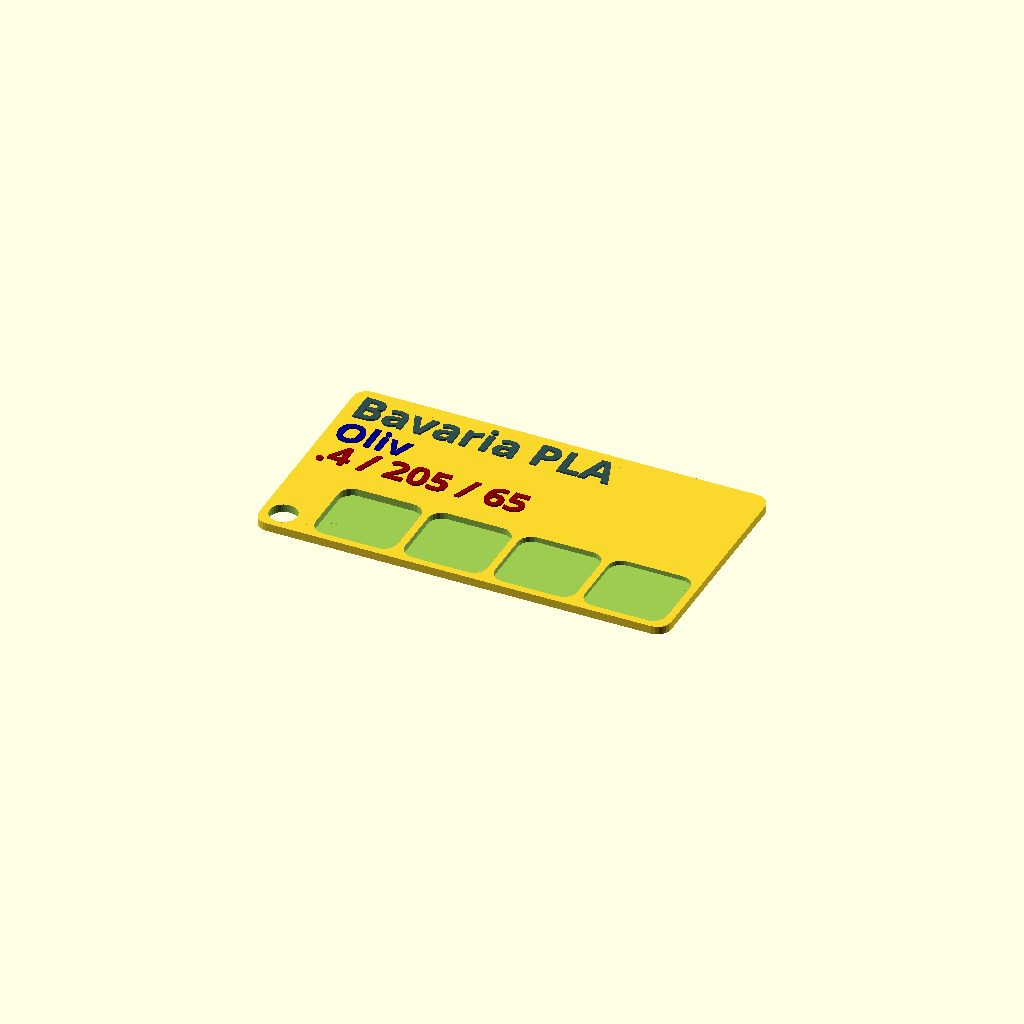
Cell 1 — every parameter at its default value.
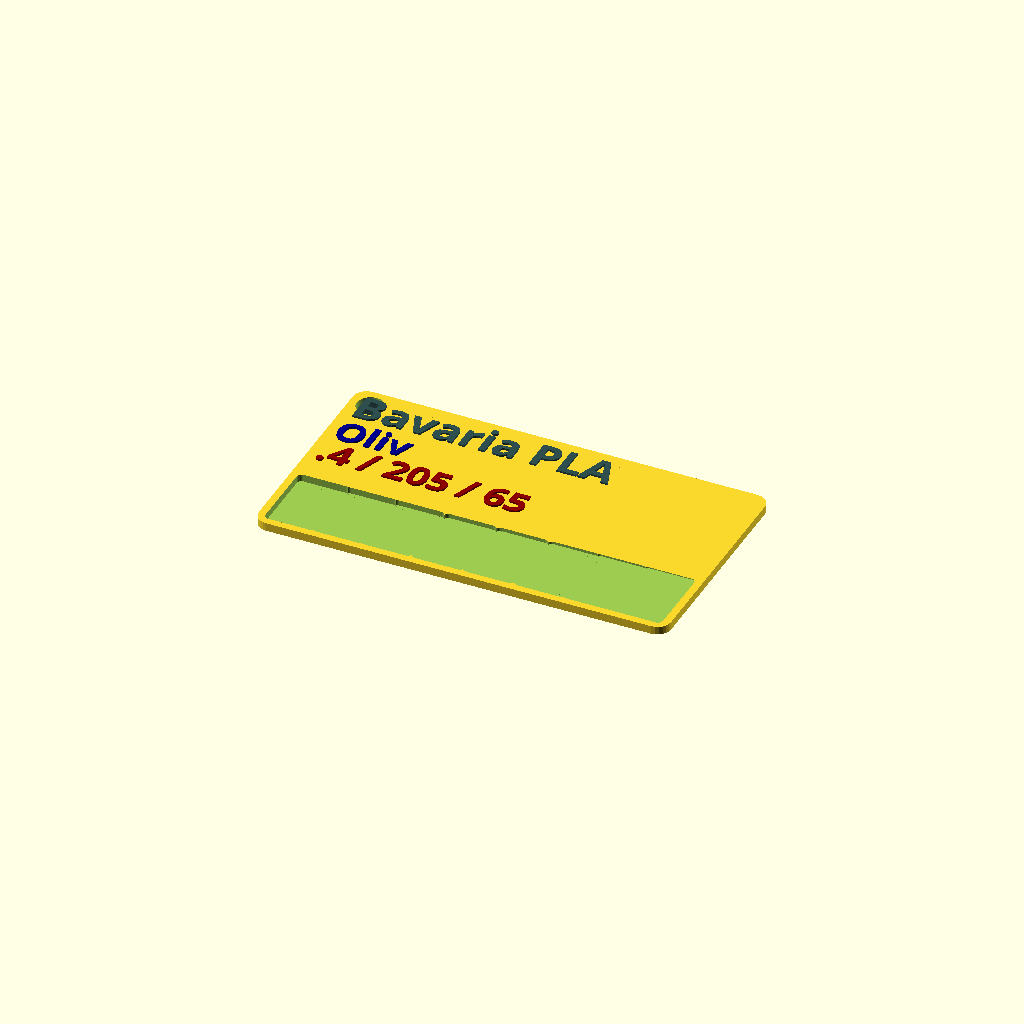
Cell 2: the same model with numLayers = 8.
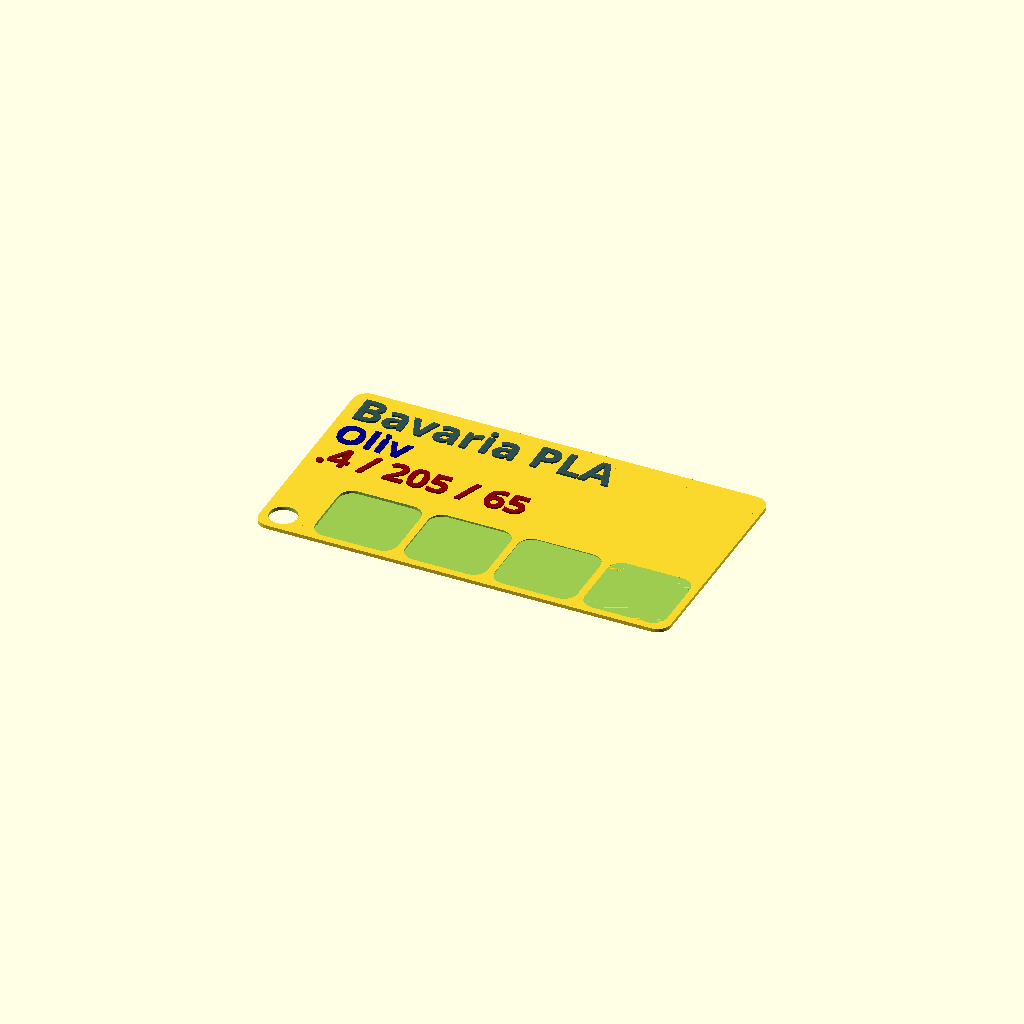
Cell 3 — CardDepth set to 0.8, the other parameters unchanged.
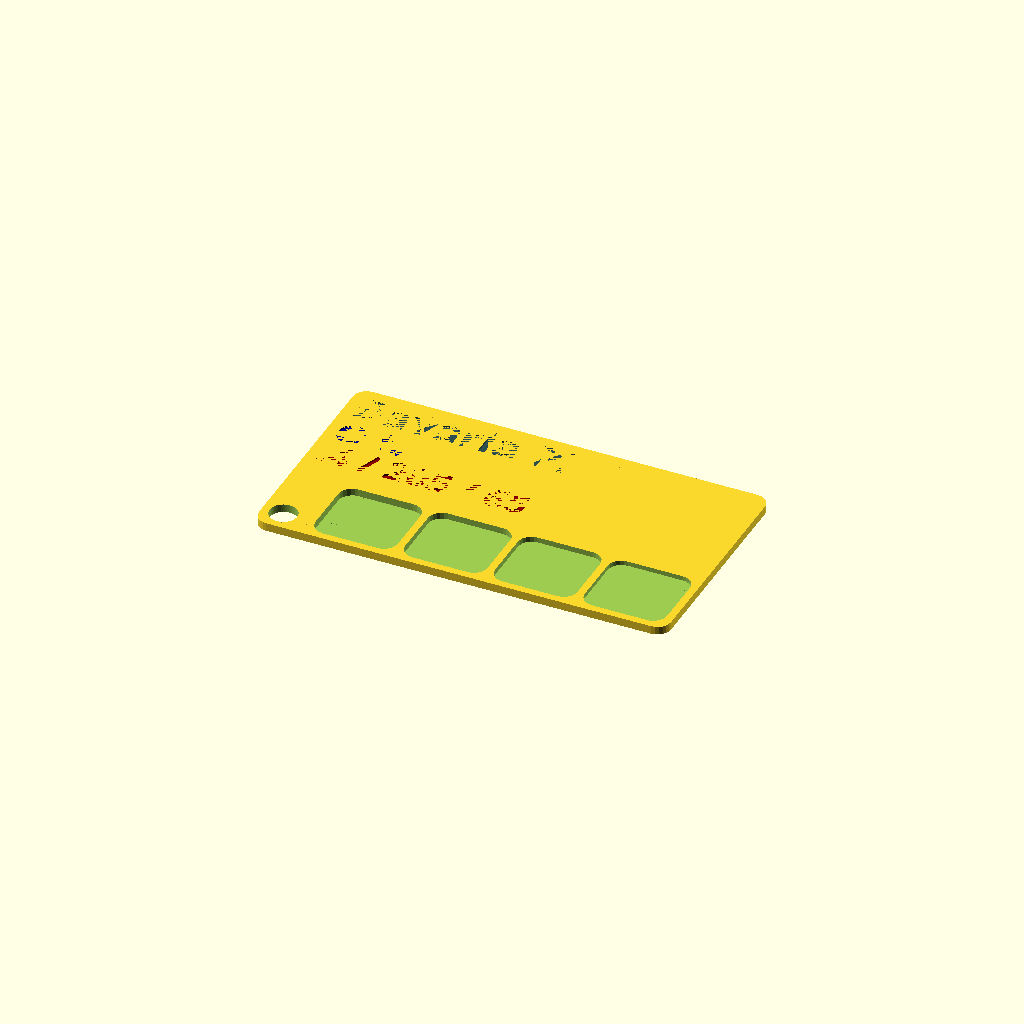
Cell 4: the same model with text_position = -1.
All cells are drawn from one camera (rotation 55°, 0°, 25°, orthographic, colour scheme Cornfield), so only the parameter changes between them.
Source of the model, filament_sample_card/thingiverse_2997350_FilamentSample_Bavaria_PLA_oliv.scad:
use <MCAD/boxes.scad>;
// preview[view:south, tilt:top]
/* [Print Settings ] */
// Layer 1 Height
layer1Height=.2;
// Other Layers (if different)
layerHeight=.2;
// Line 1 (Brand)
line_1_text="Bavaria PLA";
// Line 2 (Color / Type)
line_2_text="Oliv";
// Line 3 (Nozzle / Temp / Bed Temp)
line_3_text=".4 / 205 / 65";

// Should the text be raised or inset from the Card
text_position=1; //[1:Outset,-1:Inset]

// Layer Samples to Print
numLayers=4; // [4:1:8]
 

/* [Card Settings] */
// Width of the card
CardWidth = 90;
// Height of the card
CardHeight = 50;
// Depth/thickness of the Card
CardDepth=1.8; // [0.8:0.1:2.0]
// Radius of the rounded corners of the Card
cornerRadius = 3;
// Generate Keychain Hole?
GenerateHole = 1; //[1:Yes,0:No]
// Size of the Card hole
CardHole = 3; 
//Distance from edge of Card
HoleOffset = 1.6;



/* [Card Text Settings] */
// Left or right align the text on the Card
text_horizonal_alignment="left"; // [left:Left Aligned,right:Right Aligned]
// Spacing between the icon, lip or edge of Card and the text.
textPadding=2;
// Spacing between each line of text on the Card
line_spacing=2;


// Font style. See fonts.google.com for options.
line_1_style="Bold"; 
// Size of line 1 text, in mm.
line_1_size=7;
// Amount of inset or outset for line 1
line_1_depth=.4;


// Font style. See fonts.google.com for options.
line_2_style="Bold";
// Size of line 2 text, in mm. Zero to disable.
line_2_size=6;
// Amount of inset or outset for line 2
line_2_depth=.4;


// Font style. See fonts.google.com for options.
line_3_style="Bold";
// Size of line 3 text, in mm. Zero to disable.
line_3_size=6;
// Amount of inset or outset for line 3
line_3_depth=.4;

/* [Hidden] */
fudge = .1;
$fn=24;
textfn=12;
textvalign="center";
iconSpacing = 0;
textColor="black";
part="all";
lipWidth=0;
BoxSizeW=(CardWidth/(numLayers));
BoxSizeH=(CardHeight/3);
BoxZPos=-(BoxSizeH-HoleOffset);
echo (BoxSizeW=BoxSizeW,BoxSizeH=BoxSizeH,BoxZPos=BoxZPos);

difference() {   
    // the base of the Card
        roundedBox([CardWidth,CardHeight,CardDepth], cornerRadius, true);

    if (numLayers == 4) 
    {
       
    // Position of keyring hole, Lower left
        if (GenerateHole == 1) {
         translate([-((CardWidth/2)-CardHole-HoleOffset), -(CardHeight/2)+CardHole+HoleOffset,-2]) 
            cylinder(r=CardHole,h=CardDepth+2, $fn=50 ); 
        }
    // Layer Thickness Sample Boxes for 4 layers
         BoxSizeW=(CardWidth/5);
    // 1 Layer only
         translate([-(BoxSizeW)-(HoleOffset*4), BoxZPos,layer1Height])  
           roundedBox([BoxSizeW,BoxSizeH,CardDepth],cornerRadius, true  );
    // 2 Layers
         translate([-(HoleOffset*3), BoxZPos,(layer1Height+layerHeight)]) 
           roundedBox([BoxSizeW,BoxSizeH,CardDepth],cornerRadius, true  );
    // 3 Layers
         translate([BoxSizeW-(HoleOffset*2), BoxZPos,(layer1Height+(layerHeight)*2)]) 
           roundedBox([BoxSizeW,BoxSizeH,CardDepth],cornerRadius, true  );
    // 4 Layers
         translate([(BoxSizeW*2)-HoleOffset, BoxZPos,(layer1Height+(layerHeight*3))])
           roundedBox([BoxSizeW,BoxSizeH,CardDepth],cornerRadius, true  );        
        } 
        
        
    if (numLayers == 5)
          {
    // Position of keyring hole, Upper left
       if (GenerateHole == 1) {
       translate([-((CardWidth/2)-CardHole-HoleOffset), (CardHeight/2)-CardHole-HoleOffset,-2]) 
          cylinder(r=CardHole,h=CardDepth+2, $fn=50 );
       }
       
    // Layer Thickness Sample Boxes for 5 layers
           BoxSizeW=(CardWidth/5);   
              cornerRadius=2;
    // 1 Layer only
         translate([-(BoxSizeW*2)+HoleOffset*2, BoxZPos,layer1Height]) 
           roundedBox([BoxSizeW,BoxSizeH,CardDepth],cornerRadius, true  );
    // 2 Layers
         translate([-(BoxSizeW)+HoleOffset, BoxZPos,(layer1Height+layerHeight)]) 
           roundedBox([BoxSizeW,BoxSizeH,CardDepth],cornerRadius, true  );
    // 3 Layers
         translate([0, BoxZPos,(layer1Height+(layerHeight)*2)]) 
           roundedBox([BoxSizeW,BoxSizeH,CardDepth],cornerRadius, true  );
    // 4 Layers
         translate([BoxSizeW-(HoleOffset), BoxZPos,(layer1Height+(layerHeight*3))])
           roundedBox([BoxSizeW,BoxSizeH,CardDepth],cornerRadius, true  );
    // 5 Layers 
         translate([(BoxSizeW*2)-(HoleOffset*2), BoxZPos,(layer1Height+(layerHeight*4))])
           roundedBox([BoxSizeW,BoxSizeH,CardDepth],cornerRadius, true  );
       }
        if (numLayers == 6)
          {
     // Position of keyring hole, upper left
       if (GenerateHole == 1) {
       translate([-((CardWidth/2)-CardHole-HoleOffset), (CardHeight/2)-CardHole-HoleOffset,-2]) 
        cylinder(r=CardHole,h=CardDepth+2, $fn=50 );
       }
       
    // Layer Thickness Sample Boxes for 6 layers
              BoxSizeW=(CardWidth/6);
              cornerRadius=1;
    // 1 Layer only - Left Most
       l1x=((CardWidth/2)-BoxSizeW/2-HoleOffset); echo (l1x=l1x);
         translate([-l1x, BoxZPos,layer1Height]) 
          roundedBox([BoxSizeW,BoxSizeH,CardDepth],cornerRadius, true  );
    // 2 Layers
       l2x=((CardWidth/2)-BoxSizeW*1.5-HoleOffset/2); echo (l2x=l2x);
         translate([-l2x, BoxZPos,(layer1Height+layerHeight)]) 
          roundedBox([BoxSizeW,BoxSizeH,CardDepth],cornerRadius, true  );
    // 3 Layers
       l3x=(BoxSizeW/2); echo (l3x=l3x);
         translate([-l3x, BoxZPos,(layer1Height+(layerHeight)*2)]) 
           roundedBox([BoxSizeW,BoxSizeH,CardDepth],cornerRadius, true  );
    // 4 Layers
         translate([l3x, BoxZPos,(layer1Height+(layerHeight*3))])
          roundedBox([BoxSizeW,BoxSizeH,CardDepth],cornerRadius, true  );
    // 5 Layers 
         translate([l2x, BoxZPos,(layer1Height+(layerHeight*4))])
          roundedBox([BoxSizeW,BoxSizeH,CardDepth],cornerRadius, true  );
    // 6 Layers 
         translate([l1x, BoxZPos,(layer1Height+(layerHeight*5))])
          roundedBox([BoxSizeW,BoxSizeH,CardDepth],cornerRadius, true  );
       }
        if (numLayers == 7)
          {
              
    // Position of keyring hole, upper left
       if (GenerateHole == 1) {
         translate([-((CardWidth/2)-CardHole-HoleOffset), (CardHeight/2)-CardHole-HoleOffset,-2]) 
           cylinder(r=CardHole,h=CardDepth+2, $fn=50 );
       }
    // Layer Thickness Sample Boxes for 7 layers
    BoxSizeW=(CardWidth/6.8);
    cornerRadius=1;
    // 1 Layer only
       l1x=((CardWidth/2)-BoxSizeW/2-HoleOffset); echo (l1x=l1x);
         translate([-l1x, BoxZPos,layer1Height]) 
           roundedBox([BoxSizeW,BoxSizeH,CardDepth],cornerRadius, true  );
    // 2 Layers
       l2x=((CardWidth/2)-BoxSizeW*1.5-HoleOffset/2); echo (l2x=l2x);
         translate([-l2x, BoxZPos,(layer1Height+layerHeight)]) 
           roundedBox([BoxSizeW,BoxSizeH,CardDepth],cornerRadius, true  );
    // 3 Layers
       l3x=((CardWidth/2)-BoxSizeW*2.5); echo (l3x=l3x);
         translate([-l3x, BoxZPos,(layer1Height+(layerHeight)*2)]) 
           roundedBox([BoxSizeW,BoxSizeH,CardDepth],cornerRadius, true  );
    // 4 Layers
         translate([0, BoxZPos,(layer1Height+(layerHeight*3))])
           roundedBox([BoxSizeW,BoxSizeH,CardDepth],cornerRadius, true  );
    // 5 Layers 
         translate([l3x, BoxZPos,(layer1Height+(layerHeight*4))])
           roundedBox([BoxSizeW,BoxSizeH,CardDepth],cornerRadius, true  );
    // 6 Layers 
         translate([l2x, BoxZPos,(layer1Height+(layerHeight*5))])
           roundedBox([BoxSizeW,BoxSizeH,CardDepth],cornerRadius, true  );
    // 7 Layers 
         translate([l1x, BoxZPos,(layer1Height+(layerHeight*6))])
           roundedBox([BoxSizeW,BoxSizeH,CardDepth],cornerRadius, true  );
       }
       
       if (numLayers == 8)
          {
          // Position of keyring hole, upper left
          if (GenerateHole == 1) {
              translate([-((CardWidth/2)-CardHole-HoleOffset), (CardHeight/2)-CardHole-HoleOffset,-2]) 
                cylinder(r=CardHole,h=CardDepth+2, $fn=50 );
          }
    // Layer Thickness Sample Boxes for 8 layers
    BoxSizeW=(CardWidth/8);
    cornerRadius=1;
    // 1 Layer only
       l1x=((CardWidth/2)-BoxSizeW/2-HoleOffset); echo (l1x=l1x);
         translate([-l1x, BoxZPos,layer1Height]) 
           roundedBox([BoxSizeW,BoxSizeH,CardDepth],cornerRadius, true  );
    // 2 Layers
       l2x=((CardWidth/2)-BoxSizeW*1.5-HoleOffset/2); echo (l2x=l2x);
         translate([-l2x, BoxZPos,(layer1Height+layerHeight)]) 
           roundedBox([BoxSizeW,BoxSizeH,CardDepth],cornerRadius, true  );
    // 3 Layers
       l3x=((CardWidth/2)-BoxSizeW*2.5); echo (l3x=l3x);
         translate([-l3x, BoxZPos,(layer1Height+(layerHeight)*2)]) 
           roundedBox([BoxSizeW,BoxSizeH,CardDepth],cornerRadius, true  );
    // 4 Layers
       l4x=((CardWidth/2)-BoxSizeW*3.5); echo (l4x=l4x);
         translate([-l4x, BoxZPos,(layer1Height+(layerHeight*3))])
           roundedBox([BoxSizeW+.2,BoxSizeH,CardDepth],cornerRadius, true  );
    // 5 Layers 
         translate([l4x, BoxZPos,(layer1Height+(layerHeight*4))])
           roundedBox([BoxSizeW+.2,BoxSizeH,CardDepth],cornerRadius, true  );
    // 6 Layers 
         translate([l3x, BoxZPos,(layer1Height+(layerHeight*5))])
           roundedBox([BoxSizeW,BoxSizeH,CardDepth],cornerRadius, true  );
    // 7 Layers 
         translate([l2x, BoxZPos,(layer1Height+(layerHeight*6))])
           roundedBox([BoxSizeW,BoxSizeH,CardDepth],cornerRadius, true  );
    // 8 Layers 
         translate([l1x, BoxZPos,(layer1Height+(layerHeight*7))])
           roundedBox([BoxSizeW,BoxSizeH,CardDepth],cornerRadius, true  );
       }
       
       render_text(0, true);
}
render_text(text_position, true);

module render_text(position, force)
{

    // render text

    //textHeight = line_1_size + line_2_size + (line_2_size > 0 ? line_spacing : 0) + line_3_size + (line_3_size > 0 ? line_spacing : 0) ;

    echo("Text box height: ", textHeight);
    textHeight = CardHeight-(textPadding+3) ;


    textOrigin = (text_horizonal_alignment=="right" ? CardWidth/2-textPadding : -(CardWidth/2) + iconSpacing + textPadding );
    
    echo ("Text Origin: ",textOrigin);
   

    // line 1
    line_1_y = textHeight/2-line_1_size/2;
    line_1_font = str(typeface,(line_1_style != "" ? str(":style=",line_1_style) : ""));
    echo("line_1_: ", line_1_y, " Font: ",line_1_font);
    {
        textDepth = (CardDepth*.75) + line_1_depth * position;
        echo("Line 1 Depth: ", textDepth);
        translate([textOrigin,line_1_y,(textDepth/2 - CardDepth/4)])
        color("DarkSlateGray")
            linear_extrude(height=textDepth, center=true)
                text($fn=textfn, line_1_text,font=line_1_font, valign=textvalign, halign=text_horizonal_alignment, size=line_1_size);
    }
    // line 2
    {
        line_2_y = line_1_y-line_1_size-line_spacing;
        line_2_font = str(typeface,(line_2_style != "" ? str(":style=",line_2_style) : ""));
        echo("line_2_: ", line_2_y, " Font: ",line_2_font);
        if (part == "line2" || part == "all" || force)
        {
            textDepth = (CardDepth*.75) + line_2_depth * position;
            echo("Line 2 Depth: ", textDepth);
            translate([textOrigin,line_2_y,(textDepth/2 - CardDepth/4)])
            color("DarkBlue")
                linear_extrude(height=textDepth, center=true)
                    text($fn=textfn, line_2_text,font=line_2_font, valign=textvalign, halign=text_horizonal_alignment, size=line_2_size);
        }
        // line 3
        {
            line_3_y = line_2_y-line_2_size-line_spacing;
            line_3_font = str(typeface,(line_3_style != "" ? str(":style=",line_3_style) : ""));
            echo("line_3_: ", line_3_y, " Font: ",line_3_font);
            if (part == "line3" || part == "all" || force)
            {
                textDepth = (CardDepth*.75) + line_3_depth * position;
                echo("Line 3 Depth: ", textDepth);
                translate([textOrigin,line_3_y,(textDepth/2 - CardDepth/4)])
                color("DarkRed")
                    linear_extrude(height=textDepth, center=true)
                        text($fn=textfn, line_3_text,font=line_3_font, valign=textvalign, halign=text_horizonal_alignment, size=line_3_size);
            }       
        }
    }
}







// Typeface to use. See fonts.google.com for options.
typeface = "Concert One"; //[ABeeZee,Abel,Abril Fatface,Aclonica,Acme,Actor,Adamina,Advent Pro,Aguafina Script,Akronim,Aladin,Aldrich,Alef,Alegreya,Alegreya SC,Alegreya Sans,Alegreya Sans SC,Alex Brush,Alfa Slab One,Alice,Alike,Alike Angular,Allan,Allerta,Allerta Stencil,Allura,Almendra,Almendra Display,Almendra SC,Amarante,Amaranth,Amatic SC,Amethysta,Amiri,Amita,Anaheim,Andada,Andika,Angkor,Annie Use Your Telescope,Anonymous Pro,Antic,Antic Didone,Antic Slab,Anton,Arapey,Arbutus,Arbutus Slab,Architects Daughter,Archivo Black,Archivo Narrow,Arimo,Arizonia,Armata,Artifika,Arvo,Arya,Asap,Asar,Asset,Astloch,Asul,Atomic Age,Aubrey,Audiowide,Autour One,Average,Average Sans,Averia Gruesa Libre,Averia Libre,Averia Sans Libre,Averia Serif Libre,Bad Script,Balthazar,Bangers,Basic,Battambang,Baumans,Bayon,Belgrano,Belleza,BenchNine,Bentham,Berkshire Swash,Bevan,Bigelow Rules,Bigshot One,Bilbo,Bilbo Swash Caps,Biryani,Bitter,Black Ops One,Bokor,Bonbon,Boogaloo,Bowlby One,Bowlby One SC,Brawler,Bree Serif,Bubblegum Sans,Bubbler One,Buda,Buenard,Butcherman,Butterfly Kids,Cabin,Cabin Condensed,Cabin Sketch,Caesar Dressing,Cagliostro,Calligraffitti,Cambay,Cambo,Candal,Cantarell,Cantata One,Cantora One,Capriola,Cardo,Carme,Carrois Gothic,Carrois Gothic SC,Carter One,Catamaran,Caudex,Caveat,Caveat Brush,Cedarville Cursive,Ceviche One,Changa One,Chango,Chau Philomene One,Chela One,Chelsea Market,Chenla,Cherry Cream Soda,Cherry Swash,Chewy,Chicle,Chivo,Chonburi,Cinzel,Cinzel Decorative,Clicker Script,Coda,Coda Caption,Codystar,Combo,Comfortaa,Coming Soon,Concert One,Condiment,Content,Contrail One,Convergence,Cookie,Copse,Corben,Courgette,Cousine,Coustard,Covered By Your Grace,Crafty Girls,Creepster,Crete Round,Crimson Text,Croissant One,Crushed,Cuprum,Cutive,Cutive Mono,Damion,Dancing Script,Dangrek,Dawning of a New Day,Days One,Dekko,Delius,Delius Swash Caps,Delius Unicase,Della Respira,Denk One,Devonshire,Dhurjati,Didact Gothic,Diplomata,Diplomata SC,Domine,Donegal One,Doppio One,Dorsa,Dosis,Dr Sugiyama,Droid Sans,Droid Sans Mono,Droid Serif,Duru Sans,Dynalight,EB Garamond,Eagle Lake,Eater,Economica,Eczar,Ek Mukta,Electrolize,Elsie,Elsie Swash Caps,Emblema One,Emilys Candy,Engagement,Englebert,Enriqueta,Erica One,Esteban,Euphoria Script,Ewert,Exo,Exo 2,Expletus Sans,Fanwood Text,Fascinate,Fascinate Inline,Faster One,Fasthand,Fauna One,Federant,Federo,Felipa,Fenix,Finger Paint,Fira Mono,Fira Sans,Fjalla One,Fjord One,Flamenco,Flavors,Fondamento,Fontdiner Swanky,Forum,Francois One,Freckle Face,Fredericka the Great,Fredoka One,Freehand,Fresca,Frijole,Fruktur,Fugaz One,GFS Didot,GFS Neohellenic,Gabriela,Gafata,Galdeano,Galindo,Gentium Basic,Gentium Book Basic,Geo,Geostar,Geostar Fill,Germania One,Gidugu,Gilda Display,Give You Glory,Glass Antiqua,Glegoo,Gloria Hallelujah,Goblin One,Gochi Hand,Gorditas,Goudy Bookletter 1911,Graduate,Grand Hotel,Gravitas One,Great Vibes,Griffy,Gruppo,Gudea,Gurajada,Habibi,Halant,Hammersmith One,Hanalei,Hanalei Fill,Handlee,Hanuman,Happy Monkey,Headland One,Henny Penny,Herr Von Muellerhoff,Hind,Hind Siliguri,Hind Vadodara,Holtwood One SC,Homemade Apple,Homenaje,IM Fell DW Pica,IM Fell DW Pica SC,IM Fell Double Pica,IM Fell Double Pica SC,IM Fell English,IM Fell English SC,IM Fell French Canon,IM Fell French Canon SC,IM Fell Great Primer,IM Fell Great Primer SC,Iceberg,Iceland,Imprima,Inconsolata,Inder,Indie Flower,Inika,Inknut Antiqua,Irish Grover,Istok Web,Italiana,Italianno,Itim,Jacques Francois,Jacques Francois Shadow,Jaldi,Jim Nightshade,Jockey One,Jolly Lodger,Josefin Sans,Josefin Slab,Joti One,Judson,Julee,Julius Sans One,Junge,Jura,Just Another Hand,Just Me Again Down Here,Kadwa,Kalam,Kameron,Kantumruy,Karla,Karma,Kaushan Script,Kavoon,Kdam Thmor,Keania One,Kelly Slab,Kenia,Khand,Khmer,Khula,Kite One,Knewave,Kotta One,Koulen,Kranky,Kreon,Kristi,Krona One,Kurale,La Belle Aurore,Laila,Lakki Reddy,Lancelot,Lateef,Lato,League Script,Leckerli One,Ledger,Lekton,Lemon,Libre Baskerville,Life Savers,Lilita One,Lily Script One,Limelight,Linden Hill,Lobster,Lobster Two,Londrina Outline,Londrina Shadow,Londrina Sketch,Londrina Solid,Lora,Love Ya Like A Sister,Loved by the King,Lovers Quarrel,Luckiest Guy,Lusitana,Lustria,Macondo,Macondo Swash Caps,Magra,Maiden Orange,Mako,Mallanna,Mandali,Marcellus,Marcellus SC,Marck Script,Margarine,Marko One,Marmelad,Martel,Martel Sans,Marvel,Mate,Mate SC,Maven Pro,McLaren,Meddon,MedievalSharp,Medula One,Megrim,Meie Script,Merienda,Merienda One,Merriweather,Merriweather Sans,Metal,Metal Mania,Metamorphous,Metrophobic,Michroma,Milonga,Miltonian,Miltonian Tattoo,Miniver,Miss Fajardose,Modak,Modern Antiqua,Molengo,Molle,Monda,Monofett,Monoton,Monsieur La Doulaise,Montaga,Montez,Montserrat,Montserrat Alternates,Montserrat Subrayada,Moul,Moulpali,Mountains of Christmas,Mouse Memoirs,Mr Bedfort,Mr Dafoe,Mr De Haviland,Mrs Saint Delafield,Mrs Sheppards,Muli,Mystery Quest,NTR,Neucha,Neuton,New Rocker,News Cycle,Niconne,Nixie One,Nobile,Nokora,Norican,Nosifer,Nothing You Could Do,Noticia Text,Noto Sans,Noto Serif,Nova Cut,Nova Flat,Nova Mono,Nova Oval,Nova Round,Nova Script,Nova Slim,Nova Square,Numans,Nunito,Odor Mean Chey,Offside,Old Standard TT,Oldenburg,Oleo Script,Oleo Script Swash Caps,Open Sans,Open Sans Condensed,Oranienbaum,Orbitron,Oregano,Orienta,Original Surfer,Oswald,Over the Rainbow,Overlock,Overlock SC,Ovo,Oxygen,Oxygen Mono,PT Mono,PT Sans,PT Sans Caption,PT Sans Narrow,PT Serif,PT Serif Caption,Pacifico,Palanquin,Palanquin Dark,Paprika,Parisienne,Passero One,Passion One,Pathway Gothic One,Patrick Hand,Patrick Hand SC,Patua One,Paytone One,Peddana,Peralta,Permanent Marker,Petit Formal Script,Petrona,Philosopher,Piedra,Pinyon Script,Pirata One,Plaster,Play,Playball,Playfair Display,Playfair Display SC,Podkova,Poiret One,Poller One,Poly,Pompiere,Pontano Sans,Poppins,Port Lligat Sans,Port Lligat Slab,Pragati Narrow,Prata,Preahvihear,Press Start 2P,Princess Sofia,Prociono,Prosto One,Puritan,Purple Purse,Quando,Quantico,Quattrocento,Quattrocento Sans,Questrial,Quicksand,Quintessential,Qwigley,Racing Sans One,Radley,Rajdhani,Raleway,Raleway Dots,Ramabhadra,Ramaraja,Rambla,Rammetto One,Ranchers,Rancho,Ranga,Rationale,Ravi Prakash,Redressed,Reenie Beanie,Revalia,Rhodium Libre,Ribeye,Ribeye Marrow,Righteous,Risque,Roboto,Roboto Condensed,Roboto Mono,Roboto Slab,Rochester,Rock Salt,Rokkitt,Romanesco,Ropa Sans,Rosario,Rosarivo,Rouge Script,Rozha One,Rubik,Rubik Mono One,Rubik One,Ruda,Rufina,Ruge Boogie,Ruluko,Rum Raisin,Ruslan Display,Russo One,Ruthie,Rye,Sacramento,Sahitya,Sail,Salsa,Sanchez,Sancreek,Sansita One,Sarala,Sarina,Sarpanch,Satisfy,Scada,Scheherazade,Schoolbell,Seaweed Script,Sevillana,Seymour One,Shadows Into Light,Shadows Into Light Two,Shanti,Share,Share Tech,Share Tech Mono,Shojumaru,Short Stack,Siemreap,Sigmar One,Signika,Signika Negative,Simonetta,Sintony,Sirin Stencil,Six Caps,Skranji,Slabo 13px,Slabo 27px,Slackey,Smokum,Smythe,Sniglet,Snippet,Snowburst One,Sofadi One,Sofia,Sonsie One,Sorts Mill Goudy,Source Code Pro,Source Sans Pro,Source Serif Pro,Special Elite,Spicy Rice,Spinnaker,Spirax,Squada One,Sree Krushnadevaraya,Stalemate,Stalinist One,Stardos Stencil,Stint Ultra Condensed,Stint Ultra Expanded,Stoke,Strait,Sue Ellen Francisco,Sumana,Sunshiney,Supermercado One,Sura,Suranna,Suravaram,Suwannaphum,Swanky and Moo Moo,Syncopate,Tangerine,Taprom,Tauri,Teko,Telex,Tenali Ramakrishna,Tenor Sans,Text Me One,The Girl Next Door,Tienne,Tillana,Timmana,Tinos,Titan One,Titillium Web,Trade Winds,Trocchi,Trochut,Trykker,Tulpen One,Ubuntu,Ubuntu Condensed,Ubuntu Mono,Ultra,Uncial Antiqua,Underdog,Unica One,UnifrakturCook,UnifrakturMaguntia,Unkempt,Unlock,Unna,VT323,Vampiro One,Varela,Varela Round,Vast Shadow,Vesper Libre,Vibur,Vidaloka,Viga,Voces,Volkhov,Vollkorn,Voltaire,Waiting for the Sunrise,Wallpoet,Walter Turncoat,Warnes,Wellfleet,Wendy One,Wire One,Work Sans,Yanone Kaffeesatz,Yantramanav,Yellowtail,Yeseva One,Yesteryear,Zeyada]
Customizer parameters (derived from the source; name, type, default, range or options):
layer1Height: number, default 0.2
layerHeight: number, default 0.2
line_1_text: string, default "Bavaria PLA"
line_2_text: string, default "Oliv"
line_3_text: string, default ".4 / 205 / 65"
text_position: number, default 1, options 1, -1
numLayers: number, default 4, range 4 to 8, step 1
CardWidth: number, default 90
CardHeight: number, default 50
CardDepth: number, default 1.8, range 0.8 to 2, step 0.1
cornerRadius: number, default 3
GenerateHole: number, default 1, options 1, 0
CardHole: number, default 3
HoleOffset: number, default 1.6
text_horizonal_alignment: string, default "left", options "left", "right"
textPadding: number, default 2
line_spacing: number, default 2
line_1_style: string, default "Bold"
line_1_size: number, default 7
line_1_depth: number, default 0.4
line_2_style: string, default "Bold"
line_2_size: number, default 6
line_2_depth: number, default 0.4
line_3_style: string, default "Bold"
line_3_size: number, default 6
line_3_depth: number, default 0.4
